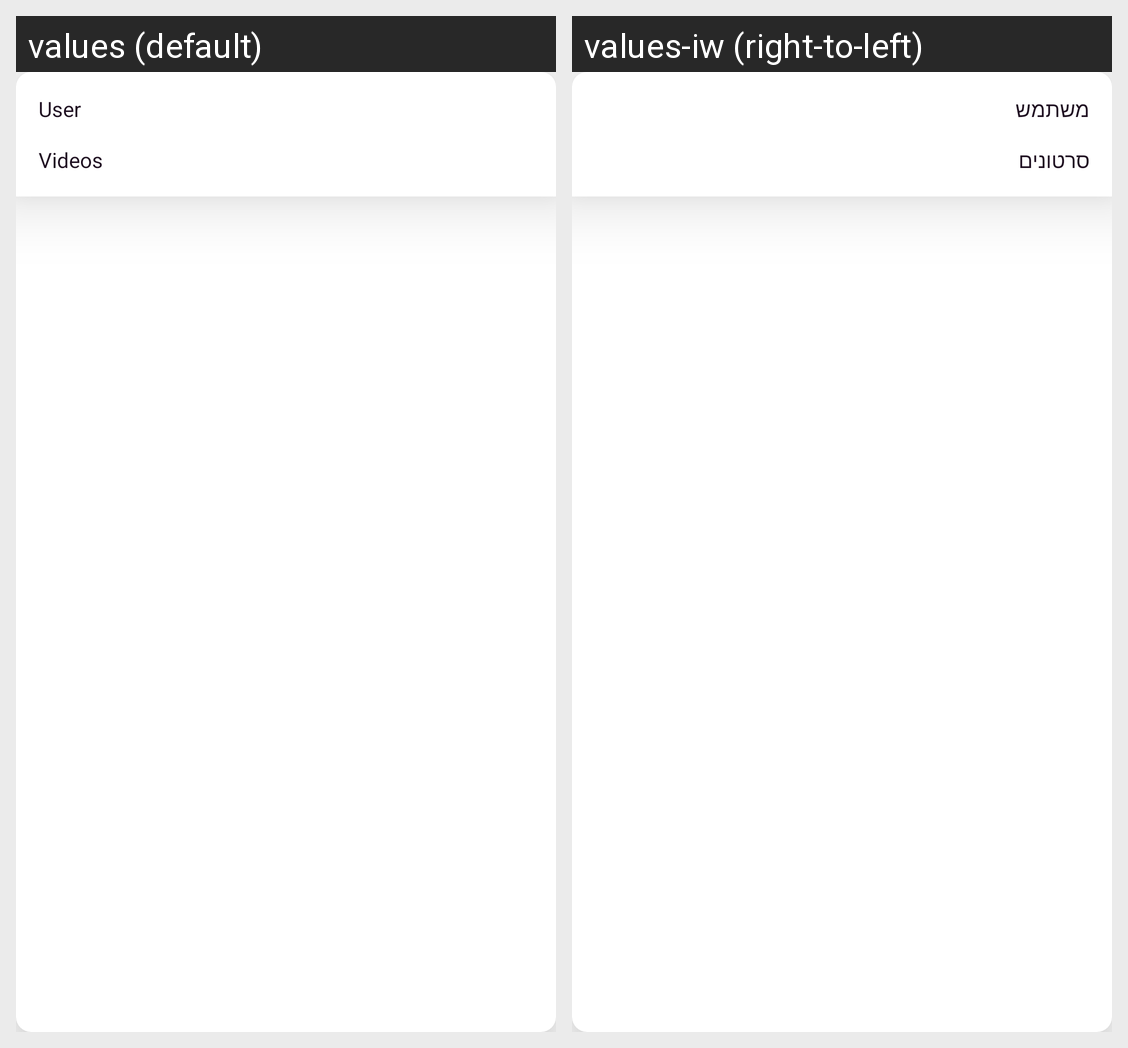

Strings drawn on this Android screen and how each of the app's shown locales translates them:
Android screen res/layout/popup_search.xml rendered under 2 locales, left to right: values (default), values-iw (right-to-left). Device: Nexus 5 (rendered at 1080×1920; each locale shown at half size, 540×960, under a caption strip naming it); theme Theme.TorahShare.
Strings drawn on this screen, with the default value and each locale's value (text and hints the layout hard-codes, and strings that could not be matched under every locale, appear in the picture but are not listed):

user
  values: User
  values-iw: משתמש

videos
  values: Videos
  values-iw: סרטונים
